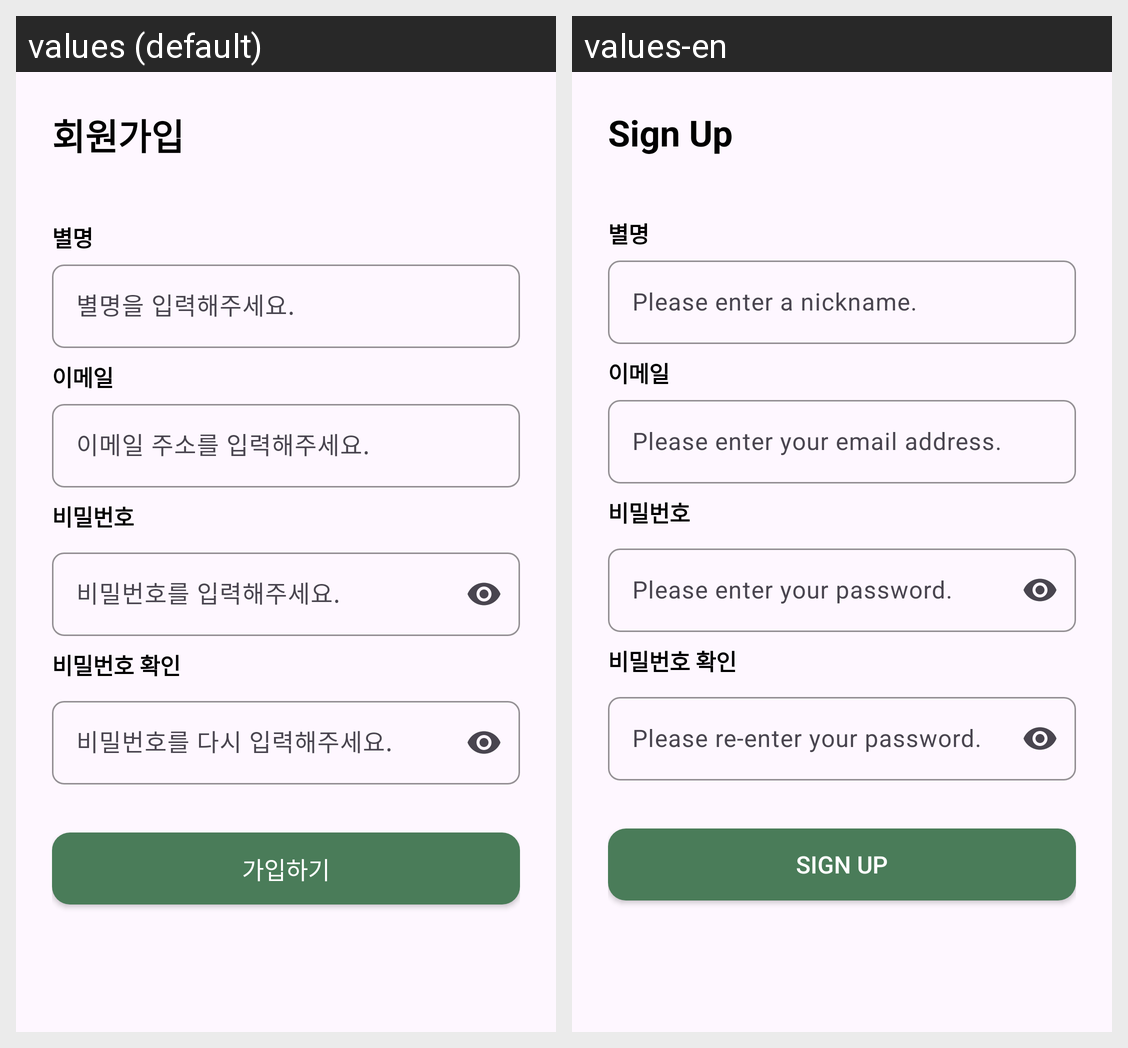

This grid shows one Android layout under two languages. Give, for every string resource on the screen, its name, the default text and each shown locale's text.
Android screen res/layout/activity_signup.xml rendered under 2 locales, left to right: values (default), values-en. Device: Nexus 5 (rendered at 1080×1920; each locale shown at half size, 540×960, under a caption strip naming it); theme Theme.Planty.
Strings drawn on this screen, with the default value and each locale's value (text and hints the layout hard-codes, and strings that could not be matched under every locale, appear in the picture but are not listed):

button_signup
  values: 회원가입
  values-en: Sign Up

hint_nickname
  values: 별명을 입력해주세요.
  values-en: Please enter a nickname.

hint_email
  values: 이메일 주소를 입력해주세요.
  values-en: Please enter your email address.

hint_password_signup
  values: 비밀번호를 입력해주세요.
  values-en: Please enter your password.

hint_password_confirm
  values: 비밀번호를 다시 입력해주세요.
  values-en: Please re-enter your password.

button_signup_action
  values: 가입하기
  values-en: Sign Up
